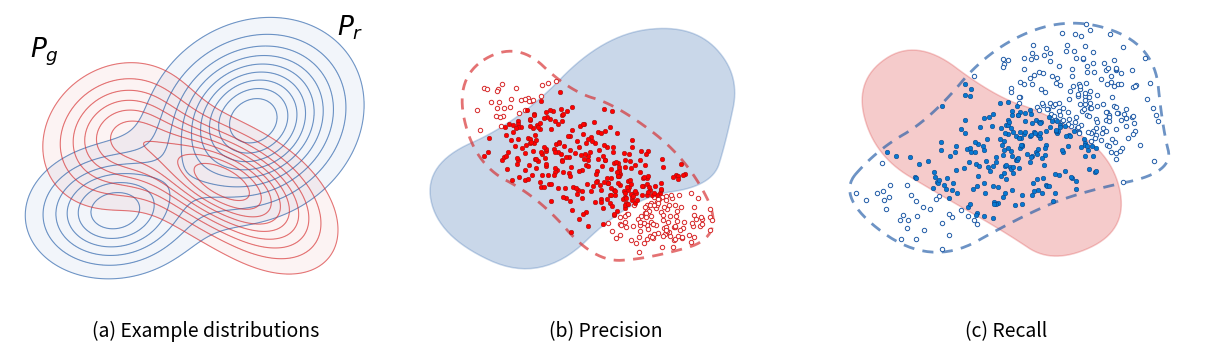

Write the Python code that produced this figure.
#!/usr/bin/env python3
"""Draw a three-panel illustration of distribution precision and recall.

The picture is conceptual: red denotes a generated distribution P_g and blue
denotes a real distribution P_r.  The random seed makes the output exactly
reproducible.
"""

from __future__ import annotations

import argparse
from pathlib import Path

import matplotlib.pyplot as plt
import numpy as np
from matplotlib.path import Path as MplPath
from matplotlib.patches import PathPatch


RED = "#d62728"
BLUE = "#1f5aa6"


def gaussian_pdf(x: np.ndarray, mean: tuple[float, float], cov: np.ndarray) -> np.ndarray:
    """Evaluate a two-dimensional Gaussian density on points in ``x``."""
    delta = x - np.asarray(mean)
    inv = np.linalg.inv(cov)
    exponent = np.einsum("...i,ij,...j->...", delta, inv, delta)
    return np.exp(-0.5 * exponent) / (2 * np.pi * np.sqrt(np.linalg.det(cov)))


def mixture_pdf(
    x: np.ndarray,
    means: list[tuple[float, float]],
    covariances: list[np.ndarray],
    weights: list[float],
) -> np.ndarray:
    return sum(w * gaussian_pdf(x, m, c) for m, c, w in zip(means, covariances, weights))


def blob(
    ax: plt.Axes,
    vertices: list[tuple[float, float]],
    color: str,
    *,
    alpha: float = 0.24,
    dashed: bool = False,
    fill: bool = True,
    linewidth: float = 1.1,
) -> PathPatch:
    """Add a smooth closed blob and return it for point-in-path tests."""
    # Chaikin corner cutting turns the control polygon into a smooth closed
    # curve without adding a SciPy dependency.
    verts = np.asarray(vertices[:-1] if vertices[0] == vertices[-1] else vertices, dtype=float)
    for _ in range(4):
        following = np.roll(verts, -1, axis=0)
        verts = np.stack((0.75 * verts + 0.25 * following,
                          0.25 * verts + 0.75 * following), axis=1).reshape(-1, 2)
    verts = np.vstack((verts, verts[0]))
    codes = [MplPath.MOVETO] + [MplPath.LINETO] * (len(verts) - 2) + [MplPath.CLOSEPOLY]
    patch = PathPatch(
        MplPath(verts, codes),
        facecolor=color if fill else "none",
        edgecolor=color,
        alpha=alpha if fill else 0.65,
        lw=linewidth,
        linestyle=(0, (4, 3)) if dashed else "solid",
        zorder=1,
    )
    ax.add_patch(patch)
    return patch


def sample_mixture(
    rng: np.random.Generator,
    n: int,
    means: list[tuple[float, float]],
    covariances: list[np.ndarray],
    weights: list[float],
) -> np.ndarray:
    components = rng.choice(len(means), size=n, p=np.asarray(weights) / np.sum(weights))
    result = np.empty((n, 2))
    for index in range(len(means)):
        selected = components == index
        result[selected] = rng.multivariate_normal(means[index], covariances[index], selected.sum())
    return result


def style_axis(ax: plt.Axes, title: str) -> None:
    ax.set_xlim(-3.5, 3.5)
    ax.set_ylim(-2.7, 2.8)
    ax.set_aspect("equal")
    ax.axis("off")
    ax.set_title(title, y=-0.09, fontsize=14)


def draw_distributions(ax: plt.Axes) -> None:
    x, y = np.meshgrid(np.linspace(-3.5, 3.5, 300), np.linspace(-2.7, 2.8, 260))
    points = np.stack((x, y), axis=-1)

    red_means = [(-1.55, 0.55), (0.05, -0.15), (1.05, -0.75)]
    red_covs = [np.array([[0.55, 0.08], [0.08, 0.50]]),
                 np.array([[0.65, -0.20], [-0.20, 0.35]]),
                 np.array([[0.55, -0.18], [-0.18, 0.45]])]
    blue_means = [(-1.65, -0.80), (0.85, 0.82)]
    blue_covs = [np.array([[0.65, 0.03], [0.03, 0.38]]),
                  np.array([[0.85, 0.12], [0.12, 0.74]])]

    for density, color in [
        (mixture_pdf(points, blue_means, blue_covs, [0.30, 0.70]), BLUE),
        (mixture_pdf(points, red_means, red_covs, [0.34, 0.42, 0.24]), RED),
    ]:
        levels = np.linspace(density.max() * 0.10, density.max() * 0.90, 9)
        ax.contourf(x, y, density, levels=np.r_[levels, density.max() * 1.01], colors=[color], alpha=0.055)
        ax.contour(x, y, density, levels=levels, colors=color, linewidths=0.8, alpha=0.62)

    ax.text(-3.15, 1.95, r"$P_g$", fontsize=19)
    ax.text(2.35, 2.35, r"$P_r$", fontsize=19)
    style_axis(ax, "(a) Example distributions")


def draw_precision(ax: plt.Axes, rng: np.random.Generator) -> None:
    blue_support = blob(
        ax,
        [(-3.0, -1.25), (-3.25, 0.05), (-1.55, 0.80), (-0.05, 2.35),
         (1.55, 2.55), (2.40, 1.65), (2.15, 0.45), (1.90, -0.35),
         (0.45, -0.55), (-1.15, -2.10), (-3.0, -1.25)],
        BLUE,
    )
    generated_support = blob(
        ax,
        [(-2.70, 1.60), (-1.60, 2.25), (-0.65, 1.35), (0.20, 1.10),
         (1.45, 0.15), (2.15, -1.25), (0.75, -1.65), (-0.20, -1.70),
         (-1.20, -0.55), (-2.35, 0.05), (-2.70, 1.60)],
        RED,
        dashed=True,
        fill=False,
        linewidth=2.0,
    )

    candidates = sample_mixture(
        rng,
        3000,
        [(-1.25, 0.55), (0.20, -0.35), (1.15, -0.95)],
        [np.array([[0.48, -0.10], [-0.10, 0.34]]),
         np.array([[0.58, -0.24], [-0.24, 0.31]]),
         np.array([[0.32, -0.08], [-0.08, 0.28]])],
        [0.34, 0.43, 0.23],
    )
    points = candidates[generated_support.get_path().contains_points(candidates)][:430]
    if len(points) < 430:
        raise RuntimeError("Generated support contains too few sampled points")
    inside = blue_support.get_path().contains_points(points)
    ax.scatter(points[~inside, 0], points[~inside, 1], s=10, facecolors="white", edgecolors=RED, linewidths=0.7, zorder=3)
    ax.scatter(points[inside, 0], points[inside, 1], s=11, c="red", edgecolors="#9b1010", linewidths=0.35, zorder=4)
    style_axis(ax, "(b) Precision")


def draw_recall(ax: plt.Axes, rng: np.random.Generator) -> None:
    red_support = blob(
        ax,
        [(-2.70, 1.55), (-1.60, 2.30), (-0.20, 1.25), (0.75, 0.95),
         (1.95, 0.15), (2.15, -1.15), (0.85, -1.75), (-0.05, -1.15),
         (-1.10, -0.55), (-2.35, 0.20), (-2.70, 1.55)],
        RED,
    )
    real_support = blob(
        ax,
        [(-3.05, -0.55), (-2.30, 0.30), (-1.35, 0.85), (-0.25, 2.15),
         (1.20, 2.70), (2.65, 2.15), (2.80, 0.70), (3.00, -0.10),
         (1.35, -0.45), (0.35, -0.85), (-1.35, -1.80), (-3.05, -0.55)],
        BLUE,
        dashed=True,
        fill=False,
        linewidth=2.0,
    )

    candidates = sample_mixture(
        rng,
        3000,
        [(-1.35, -0.65), (0.15, 0.35), (1.35, 1.05)],
        [np.array([[0.42, 0.08], [0.08, 0.32]]),
         np.array([[0.62, 0.12], [0.12, 0.48]]),
         np.array([[0.55, -0.08], [-0.08, 0.62]])],
        [0.18, 0.35, 0.47],
    )
    points = candidates[real_support.get_path().contains_points(candidates)][:430]
    if len(points) < 430:
        raise RuntimeError("Real support contains too few sampled points")
    inside = red_support.get_path().contains_points(points)
    ax.scatter(points[~inside, 0], points[~inside, 1], s=10, facecolors="white", edgecolors=BLUE, linewidths=0.7, zorder=3)
    ax.scatter(points[inside, 0], points[inside, 1], s=11, c="#0878d1", edgecolors="#073e7f", linewidths=0.35, zorder=4)
    style_axis(ax, "(c) Recall")


def make_figure(seed: int = 7) -> plt.Figure:
    rng = np.random.default_rng(seed)
    fig, axes = plt.subplots(1, 3, figsize=(12, 4.25), constrained_layout=True)
    draw_distributions(axes[0])
    draw_precision(axes[1], rng)
    draw_recall(axes[2], rng)
    return fig


def main() -> None:
    parser = argparse.ArgumentParser(description=__doc__)
    parser.add_argument("-o", "--output", type=Path, default=Path("precision_recall_distributions.png"))
    parser.add_argument("--dpi", type=int, default=220)
    parser.add_argument("--seed", type=int, default=7)
    parser.add_argument("--show", action="store_true")
    args = parser.parse_args()

    figure = make_figure(args.seed)
    args.output.parent.mkdir(parents=True, exist_ok=True)
    figure.savefig(args.output, dpi=args.dpi, bbox_inches="tight", facecolor="white")
    print(f"Saved {args.output}")
    if args.show:
        plt.show()
    else:
        plt.close(figure)


if __name__ == "__main__":
    main()
